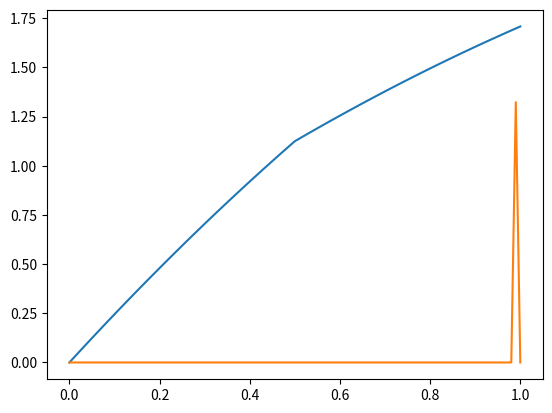

This figure's Python source:
import numpy as np
import matplotlib.pyplot as plt
from scipy.integrate import quad

def exercise_2c():
    N = 100
    alpha = 1.5

    u_0 = lambda x : 0 if x == 0 else 0
    v_0 = lambda x : 1 if x == 1 else 0
    p = lambda x : 1 if x < 1/2 else alpha
    f = lambda x : 1 #np.sin(np.pi*x)

    xs = [i/N for i in range(N+1)]

    def phi(i, x):
        if i > 0 and xs[i-1] <= x <= xs[i]:
            return (x - xs[i-1])/(xs[i] - xs[i-1]) # fixme
        elif i < N and xs[i] <= x <= xs[i+1]:
            return (xs[i+1] - x)/(xs[i+1] - xs[i]) # fixme
        else:
            return 0 # fixme

    # derivative of phi
    def dphi(i,x):
        if i > 0 and xs[i-1] <= x <= xs[i]:
            return 1/(xs[i] - xs[i-1]) # fixme
        elif i < N and xs[i] <= x <= xs[i+1]:
            return -1/(xs[i+1] - xs[i]) # fixme
        else:
            return 0 # fixme

    # system matrix
    A = np.zeros((N+1, N+1))

    # for integration, use quad(integrand, a, b)[0]

    def compute_A(i,j):
        if i == 0 and j == 0:
            integrand = lambda x : p(x)*dphi(0,x)**2
            return quad(integrand, xs[0], xs[1])[0] # fixme
        if i == N and j == N:
            integrand = lambda x : p(x)*dphi(N,x)**2
            return quad(integrand, xs[N-1], xs[N])[0] # fixme
        if i == N and j == N-1:
            integrand = lambda x : p(x)*dphi(i,x)*dphi(j,x)
            return quad(integrand, xs[N-1], xs[N])[0] # fixme

        integrand = lambda x : p(x)*dphi(i,x)*dphi(j,x)
        return quad(integrand, xs[i-1], xs[i+1])[0]

    # right-hand side vector
    F = np.zeros(N+1)

    def compute_F(i):
        integrand = lambda x : f(x)*phi(i,x)
        if i == 0:
            return quad(integrand, xs[0], xs[1])[0] 
        if i == N:
            return quad(integrand, xs[-2], xs[-1])[0] + p(xs[-1])*v_0(xs[-1])
            
        return quad(integrand, xs[i-1], xs[i+1])[0] # fixme

    # equation 0
    A[0,0] = compute_A(0,0)
    F[0] = compute_F(0)

    # equations 1 to N-1
    for i in range(1,N):
        A[i,i-1] = compute_A(i,i-1)
        A[i,i] = compute_A(i,i)
        A[i,i+1] = compute_A(i,i+1)
        F[i] = compute_F(i)

    # equation N
    A[N,N-1] = compute_A(N,N-1)
    A[N,N] = compute_A(N,N)
    F[N] = compute_F(N)

    # solve
    U = np.linalg.solve(A, F)
    U_exact = np.zeros_like(xs)

    C = 1+alpha
    B = 0
    u_exact = lambda x : -1/(2*alpha)*x**2 + (1+1/alpha)*x + B if x >= 1/2 else -(-1/2)*x**2 + C*x
    U_exact[i] = u_exact(xs[i])

    # plot
    plt.plot(xs, U, label="approximate")
    plt.plot(xs, U_exact, label="exact")
    plt.show()

exercise_2c()
